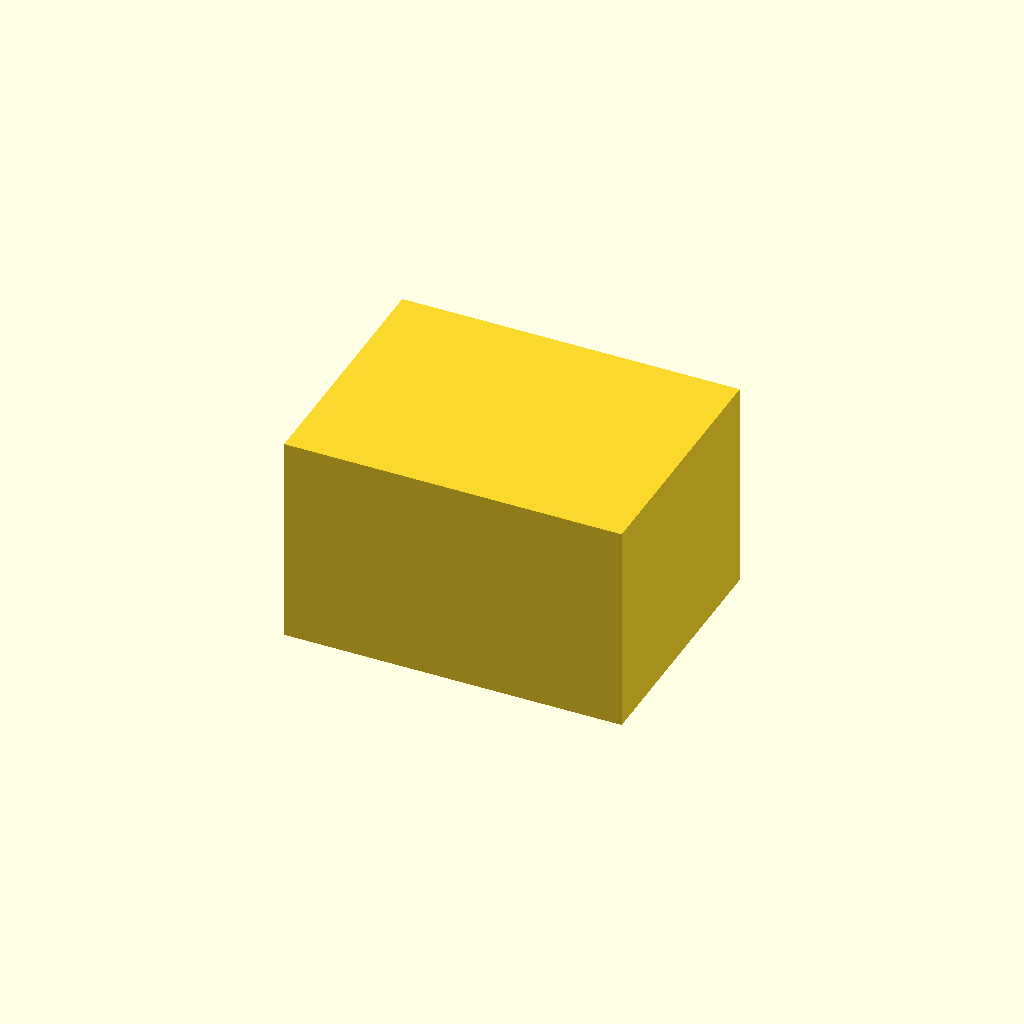
Cell 1: the model at its default parameters.
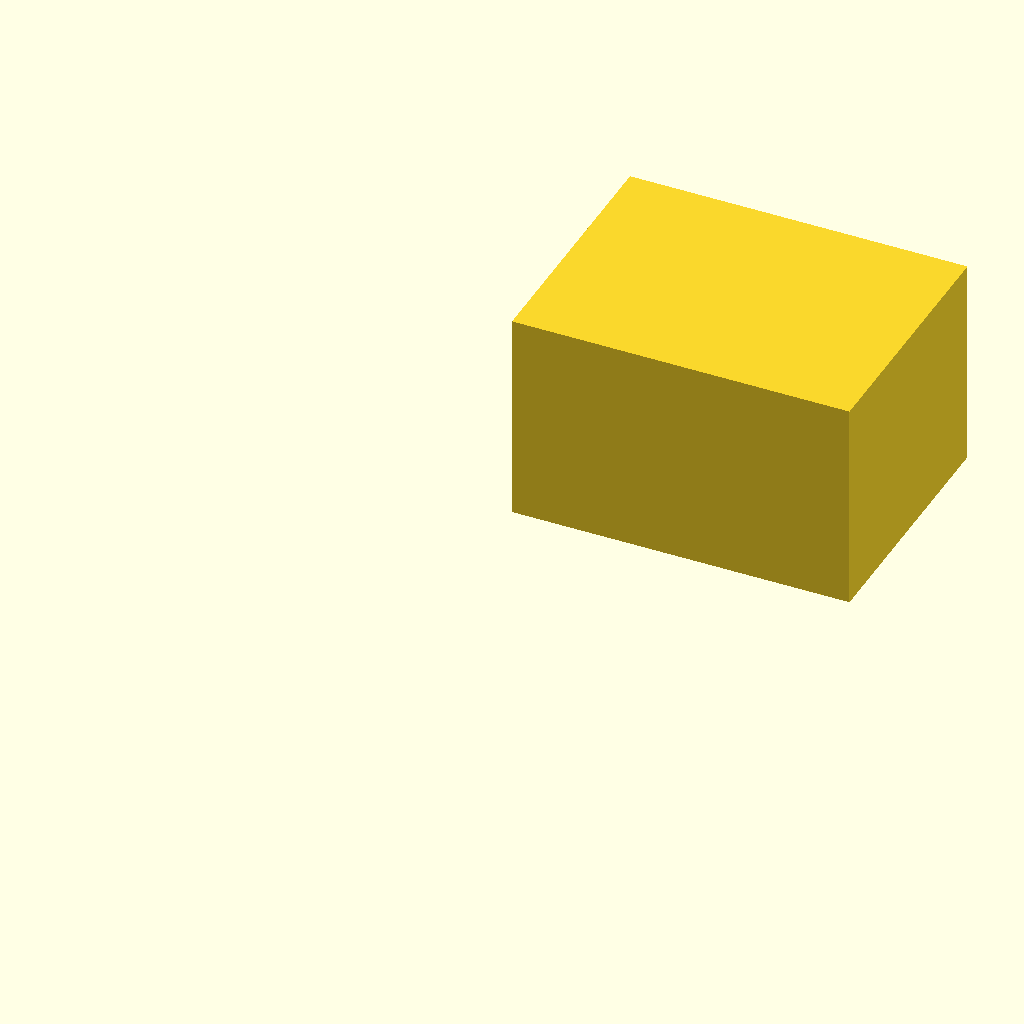
Cell 2 — centered set to false, the other parameters unchanged.
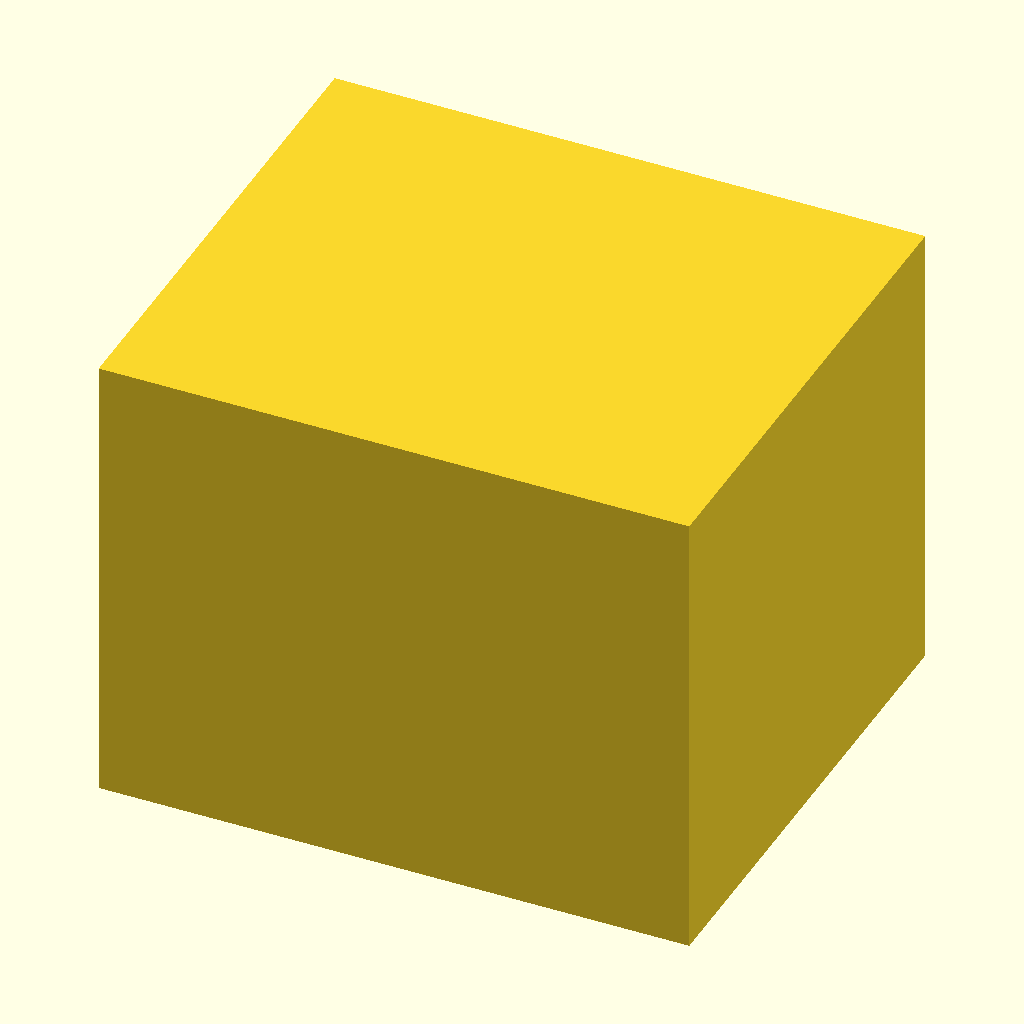
Cell 3: base = 12 (everything else at default).
One fixed orthographic camera (rotation 55°, 0°, 25°; colour scheme Cornfield) for every cell.
Source of the model, test/scad/variables_expressions/model.scad:
base = 6;
height = base / 2;
depth = base - 1;
centered = true;
label = "box";
dims = [base + 2, height * 2, depth];

cube(size = dims, center = centered);
Parameter table extracted from the source (name, type, default, range or options):
base: number, default 6
centered: bool, default true
label: string, default "box"
